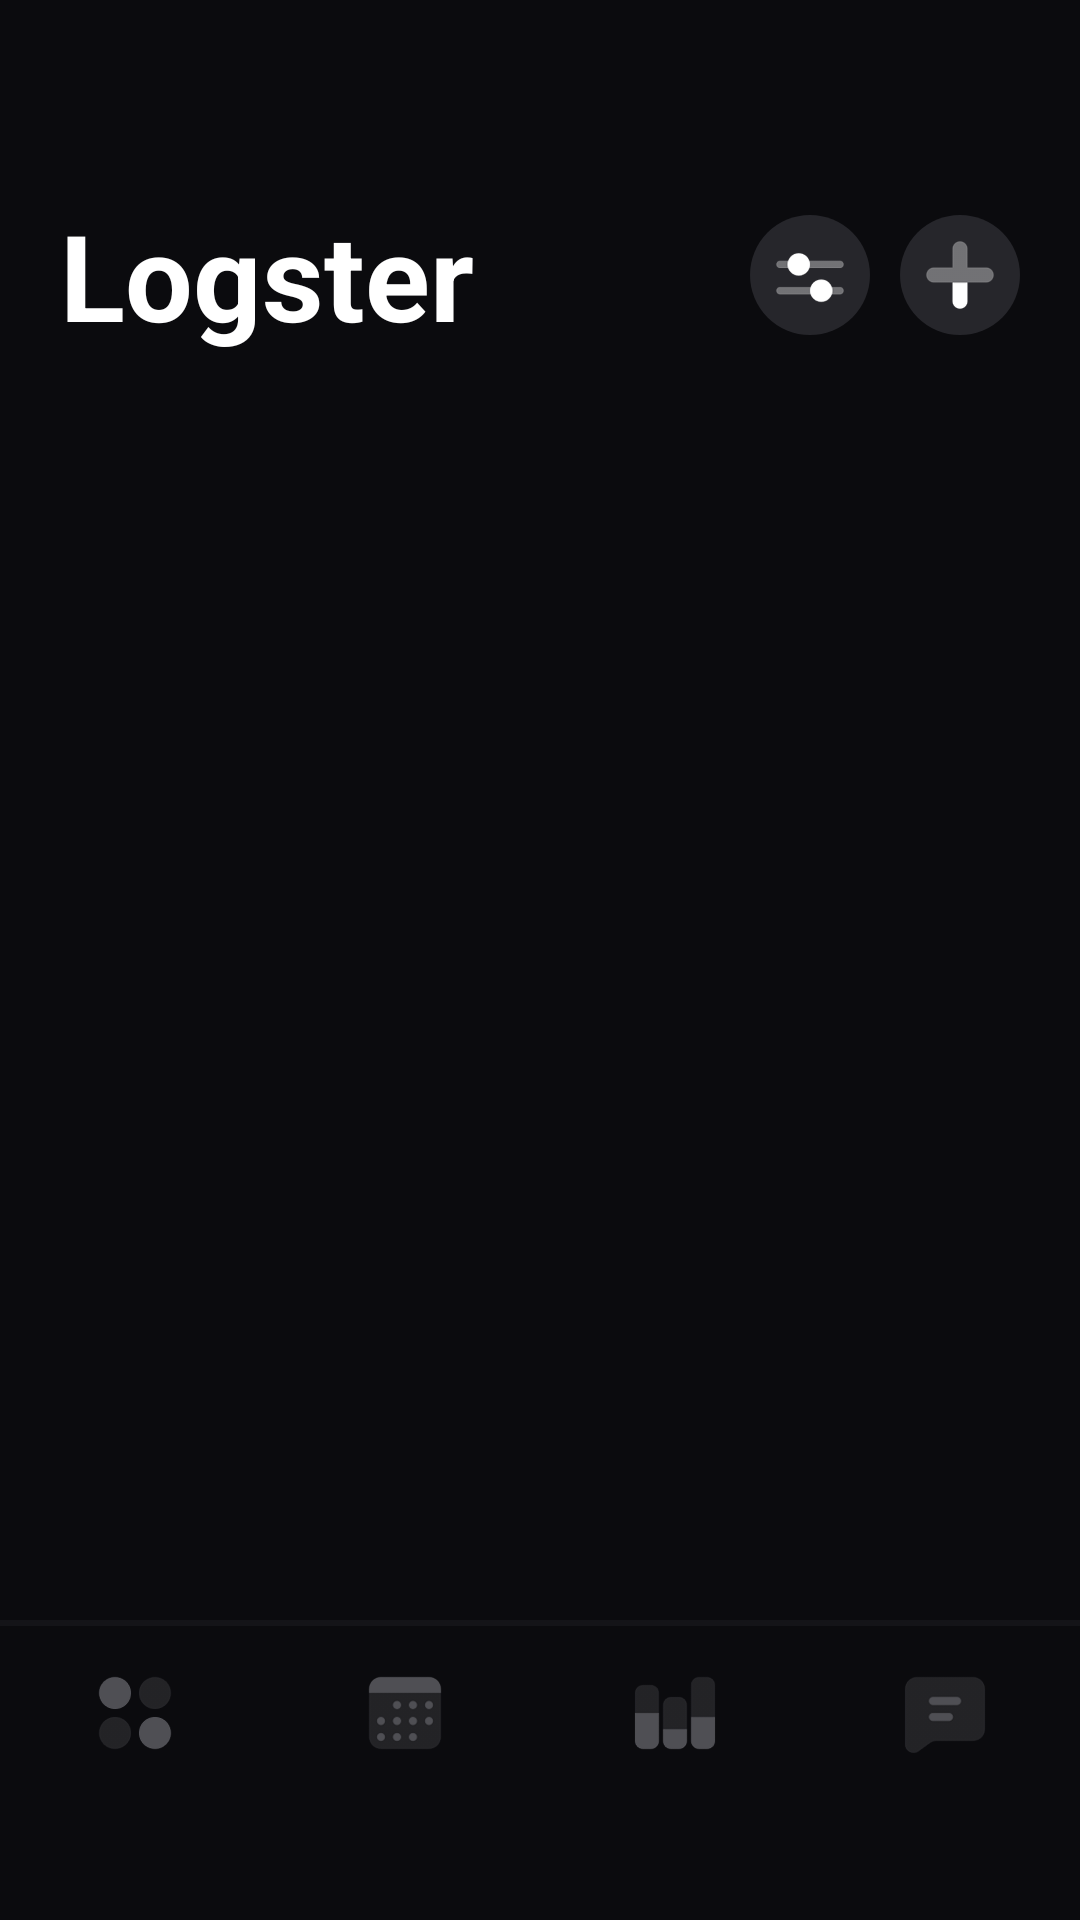

The Android layout XML behind this screen, and the referenced resources:
<!-- AndroidManifest.xml: activity theme Theme.Design.NoActionBar -->
<!-- res/layout/activity_main.xml -->
<?xml version="1.0" encoding="utf-8"?>
<RelativeLayout xmlns:android="http://schemas.android.com/apk/res/android"
    xmlns:app="http://schemas.android.com/apk/res-auto"
    xmlns:tools="http://schemas.android.com/tools"
    android:id="@+id/main"
    android:layout_width="match_parent"
    android:layout_height="match_parent"
    android:background="#0B0B0E"
    android:fitsSystemWindows="false"
    tools:context=".MainActivity">

    <TextView
        android:id="@+id/overlay_title"
        android:layout_width="wrap_content"
        android:layout_height="wrap_content"
        android:text="Logster"
        android:textSize="40sp"
        android:textStyle="bold"
        android:textColor="#FFFFFF"
        android:fontFamily="sans-serif"
        android:layout_marginTop="65dp"
        android:paddingStart="20dp"
        android:visibility="gone"/>

    <androidx.core.widget.NestedScrollView
        android:layout_width="match_parent"
        android:layout_height="match_parent"
        android:fillViewport="true"
        android:clipChildren="false"
        android:clipToPadding="false">

        <LinearLayout
            android:orientation="vertical"
            android:layout_width="match_parent"
            android:layout_height="wrap_content"
            android:gravity="center_horizontal"
            android:clipChildren="false"
            android:clipToPadding="false">

            
            <RelativeLayout
                android:layout_width="match_parent"
                android:layout_height="wrap_content"
                android:layout_marginTop="65dp"
                android:paddingStart="20dp"
                android:paddingEnd="20dp">

                <TextView
                    android:id="@+id/title_home"
                    android:layout_width="wrap_content"
                    android:layout_height="wrap_content"
                    android:text="Logster"
                    android:textSize="40sp"
                    android:textStyle="bold"
                    android:textColor="#FFFFFF"
                    android:fontFamily="sans-serif" />

                <FrameLayout
                    android:id="@+id/settings"
                    android:layout_width="40dp"
                    android:layout_height="40dp"
                    android:layout_marginEnd="50dp"
                    android:background="@drawable/background_btn"
                    android:layout_marginTop="10dp"
                    android:layout_alignParentEnd="true"
                    android:layout_centerVertical="true"
                    android:layout_alignEnd="@+id/plus"
                    android:layout_gravity="end">

                    <ImageView
                        android:id="@+id/btn_settings"
                        android:layout_width="30dp"
                        android:layout_height="21dp"
                        android:layout_gravity="center"
                        android:src="@drawable/settingss" />
                </FrameLayout>

                <FrameLayout
                    android:id="@+id/plus"
                    android:layout_width="40dp"
                    android:layout_height="40dp"
                    android:layout_alignParentEnd="true"
                    android:layout_centerVertical="true"
                    android:background="@drawable/background_btn"
                    android:onClick="addWidgets">

                    <ImageView
                        android:id="@+id/btn_plus"
                        android:layout_width="30dp"
                        android:layout_height="30dp"
                        android:layout_gravity="center"
                        android:src="@drawable/plus" />
                </FrameLayout>

                <FrameLayout
                    android:id="@+id/back_button"
                    android:layout_marginTop="60dp"
                    android:layout_width="wrap_content"
                    android:layout_height="wrap_content"
                    android:visibility="gone"
                    android:clickable="true"
                    android:focusable="true">
                    <ImageView
                        android:layout_width="30dp"
                        android:layout_height="30dp"
                        android:background="@drawable/back"/>
                    <TextView
                        android:layout_width="wrap_content"
                        android:layout_height="wrap_content"
                        android:layout_marginStart="40dp"
                        android:text="назад"
                        android:layout_centerVertical="true"
                        android:textSize="20sp"
                        android:textStyle="bold"
                        android:textColor="#FFFFFF"
                        android:fontFamily="sans-serif" />
                </FrameLayout>

            </RelativeLayout>

            
            <androidx.recyclerview.widget.RecyclerView
                android:id="@+id/workout_recycler_view"
                android:layout_width="match_parent"
                android:layout_height="match_parent"
                android:paddingTop="20dp"
                android:layout_marginBottom="100dp"
                android:clipChildren="false"
                android:clipToPadding="false" />

        </LinearLayout>
    </androidx.core.widget.NestedScrollView>

    <FrameLayout
        android:id="@+id/bottom_navigation"
        android:layout_width="match_parent"
        android:layout_height="100dp"
        android:layout_alignParentBottom="true"
        android:background="#0B0B0E">
        <View
            android:layout_width="match_parent"
            android:layout_height="2dp"
            android:background="#141418"
            android:layout_gravity="top"/>
        <LinearLayout
            android:layout_width="match_parent"
            android:layout_height="match_parent"
            android:orientation="horizontal"
            android:paddingTop="15dp">

            <ImageView
                android:id="@+id/nav_home"
                android:layout_width="32dp"
                android:layout_height="32dp"
                android:layout_weight="1"
                android:src="@drawable/home_selector"/>

            <ImageView
                android:id="@+id/nav_calendar"
                android:layout_width="32dp"
                android:layout_height="32dp"
                android:layout_weight="1"
                android:src="@drawable/calendar_selector"/>

            <ImageView
                android:id="@+id/nav_statistics"
                android:layout_width="32dp"
                android:layout_height="32dp"
                android:layout_weight="1"
                android:src="@drawable/statistics_selector"/>

            <ImageView
                android:id="@+id/nav_chat"
                android:layout_width="32dp"
                android:layout_height="32dp"
                android:layout_weight="1"
                android:src="@drawable/chat_selector"/>
        </LinearLayout>
    </FrameLayout>

</RelativeLayout>
<!-- resources referenced by this layout -->
<resources>
  <!-- drawable back: png bitmap (drawable, 3368 bytes) -->
  <!-- drawable background_btn (drawable) -->
  <shape xmlns:android="http://schemas.android.com/apk/res/android"
      android:shape="oval">
      <solid android:color="#26262B" />
      <size android:width="40dp" android:height="40dp"/>
  </shape>
  <!-- drawable calendar_selector (drawable) -->
  <?xml version="1.0" encoding="utf-8"?>
  <selector xmlns:android="http://schemas.android.com/apk/res/android">
      <item android:drawable="@drawable/calendar" android:state_selected="true"/>
      <item android:drawable="@drawable/calendar2"/>
  </selector>
  <!-- drawable chat_selector (drawable) -->
  <?xml version="1.0" encoding="utf-8"?>
  <selector xmlns:android="http://schemas.android.com/apk/res/android">
      <item android:drawable="@drawable/chat" android:state_selected="true"/>
      <item android:drawable="@drawable/chat2"/>
      <item android:drawable="@drawable/chat3"/>
  </selector>
  <!-- drawable home_selector (drawable) -->
  <?xml version="1.0" encoding="utf-8"?>
  <selector xmlns:android="http://schemas.android.com/apk/res/android">
      <item android:drawable="@drawable/home" android:state_selected="true"/>
      <item android:drawable="@drawable/home2"/>
  </selector>
  <!-- drawable plus: png bitmap (drawable, 4570 bytes) -->
  <!-- drawable settingss: png bitmap (drawable, 6632 bytes) -->
  <!-- drawable statistics_selector (drawable) -->
  <?xml version="1.0" encoding="utf-8"?>
  <selector xmlns:android="http://schemas.android.com/apk/res/android">
      <item android:drawable="@drawable/statistics" android:state_selected="true"/>
      <item android:drawable="@drawable/statistics2"/>
  </selector>
  <!-- drawable calendar: png bitmap (drawable, 8575 bytes) -->
  <!-- drawable calendar2: png bitmap (drawable, 11714 bytes) -->
  <!-- drawable chat: png bitmap (drawable, 5142 bytes) -->
  <!-- drawable chat2: png bitmap (drawable, 6387 bytes) -->
  <!-- drawable chat3: png bitmap (drawable, 7430 bytes) -->
  <!-- drawable home: png bitmap (drawable, 12009 bytes) -->
  <!-- drawable home2: png bitmap (drawable, 13886 bytes) -->
  <!-- drawable statistics: png bitmap (drawable, 6337 bytes) -->
  <!-- drawable statistics2: png bitmap (drawable, 7494 bytes) -->
</resources>
